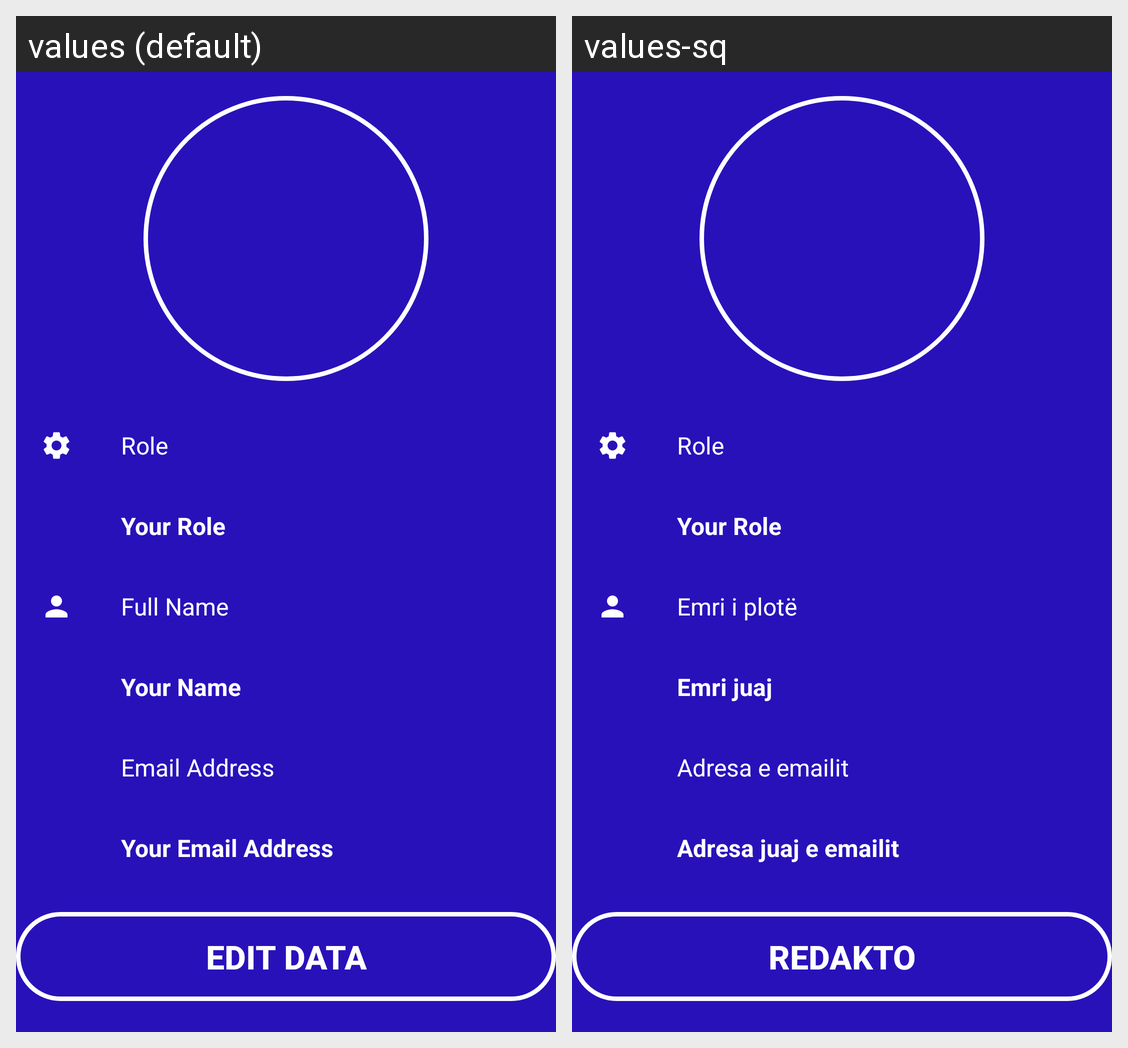

This grid shows one Android layout under two languages. Give, for every string resource on the screen, its name, the default text and each shown locale's text.
Android screen res/layout/activity_profile.xml rendered under 2 locales, left to right: values (default), values-sq. Device: Nexus 5 (rendered at 1080×1920; each locale shown at half size, 540×960, under a caption strip naming it); theme Theme.MostWantedApp.
Strings drawn on this screen, with the default value and each locale's value (text and hints the layout hard-codes, and strings that could not be matched under every locale, appear in the picture but are not listed):

full_name
  values: Full Name
  values-sq: Emri i plotë

your_name
  values: Your Name
  values-sq: Emri juaj

user_email
  values: Email Address
  values-sq: Adresa e emailit

your_email_address
  values: Your Email Address
  values-sq: Adresa juaj e emailit

edit_data
  values: Edit Data
  values-sq: Redakto
